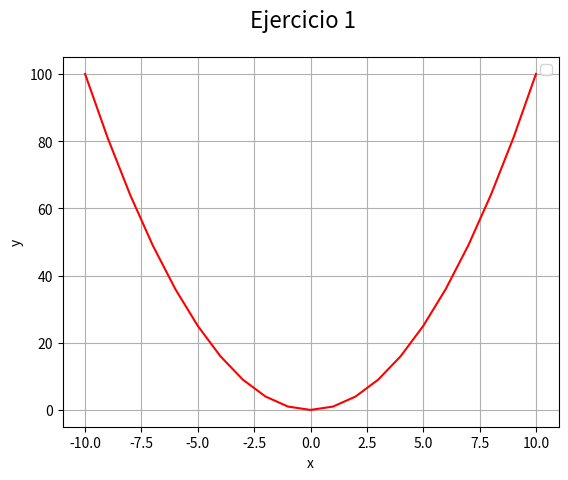

Generate this figure with matplotlib:
# Matplotlib [Python]
# Ejercicios de práctica

# [redacted]
# Version: 2.0

# IMPORTANTE: NO borrar los comentarios
# que aparecen en verde con el hashtag "#"

# Ejercicios de matplotlib
import numpy as np
import matplotlib.pyplot as plt


if __name__ == '__main__':
    print("Bienvenidos a otra clase de Inove con Python")
    print("Line Plot")

    # NOTA: aproveche los ejemplos de "line_plot" de clase

    # Se desea graficar los valores de "x" e "y" en un gráfico de línea
    # A continuación los datos ya disponibles de "x" e "y" para que utilice:
    x = list(range(-10, 11, 1))

    # Bucle que completa y calcula todos los valores de "y"
    y = []
    for i in x:
        y.append(i**2)

    # Alumno: Crear una "figura" y crear un "ax" con add_subplot
    # Graficar el "line plot" de "y" en función de "x"

    # Alumno: Colocar la leyenda y el label con el nombre de la función
    # Darle color a la línea a su elección

    # Crear acá su gráfico

fig = plt.figure()
fig.suptitle('Ejercicio 1', fontsize=16)
ax = fig.add_subplot()
ax.plot(x, y, color = "red")
ax.legend()
ax.grid()
ax.set_ylabel("y")
ax.set_xlabel("x")
plt.show()
print("terminamos")
